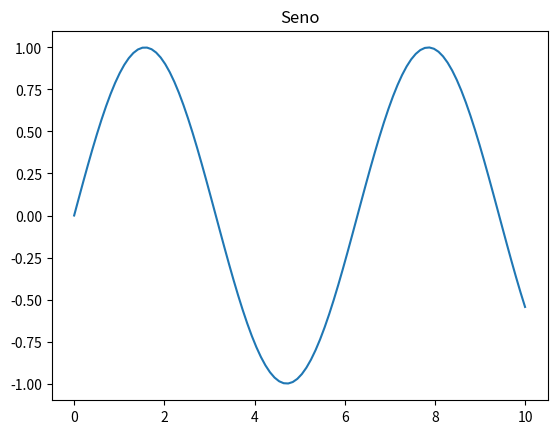
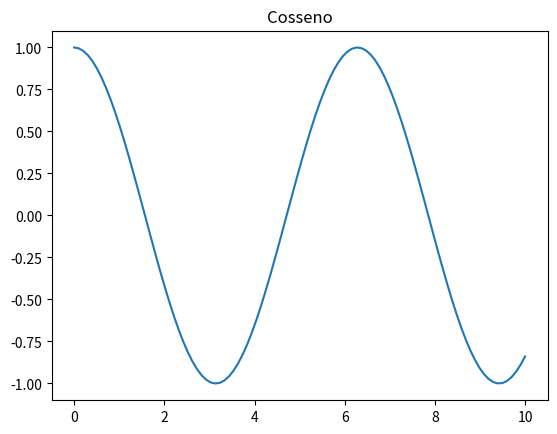
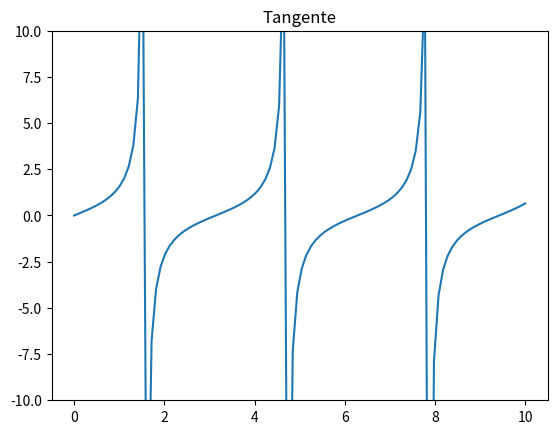

Reproduce these figures in Python, in order.
import matplotlib.pyplot as plt 

import numpy as np 

#  Como mostrar vários gráficos em janelas separadas com matplotlib sem precisar fechar a anterior antes de abrir a próxima. 
# O segredo é usar figuras independentes (plt.figure()) e chamar plt.show(block=False) para que a execução continue sem "travar" esperando você fechar a janela. 

# Aqui vai um exemplo simples: 

x = np.linspace(0, 10, 100) 

 

# Primeiro gráfico 

plt.figure() 

plt.plot(x, np.sin(x)) 

plt.title("Seno") 

plt.show(block=False)  # NÃO bloqueia o código, janela fica aberta 

 

# Segundo gráfico 

plt.figure() 

plt.plot(x, np.cos(x)) 

plt.title("Cosseno") 

plt.show(block=False) 

 

# Terceiro gráfico 

plt.figure() 

plt.plot(x, np.tan(x)) 

plt.ylim(-10, 10) 

plt.title("Tangente") 

plt.show(block=False) 

 

input("Pressione Enter para fechar tudo...") 

plt.close('all') 


# 🔑 Explicação rápida: 

# plt.figure() → cria uma nova figura (senão o próximo plt.plot sobrescreve o anterior). 

# plt.show(block=False) → exibe o gráfico sem bloquear o código. 

# input() (ou time.sleep()) → serve apenas para evitar que o script feche tudo antes de você ver os gráficos. 

# plt.close('all') → fecha todas as janelas abertas no final (opcional). 

 
